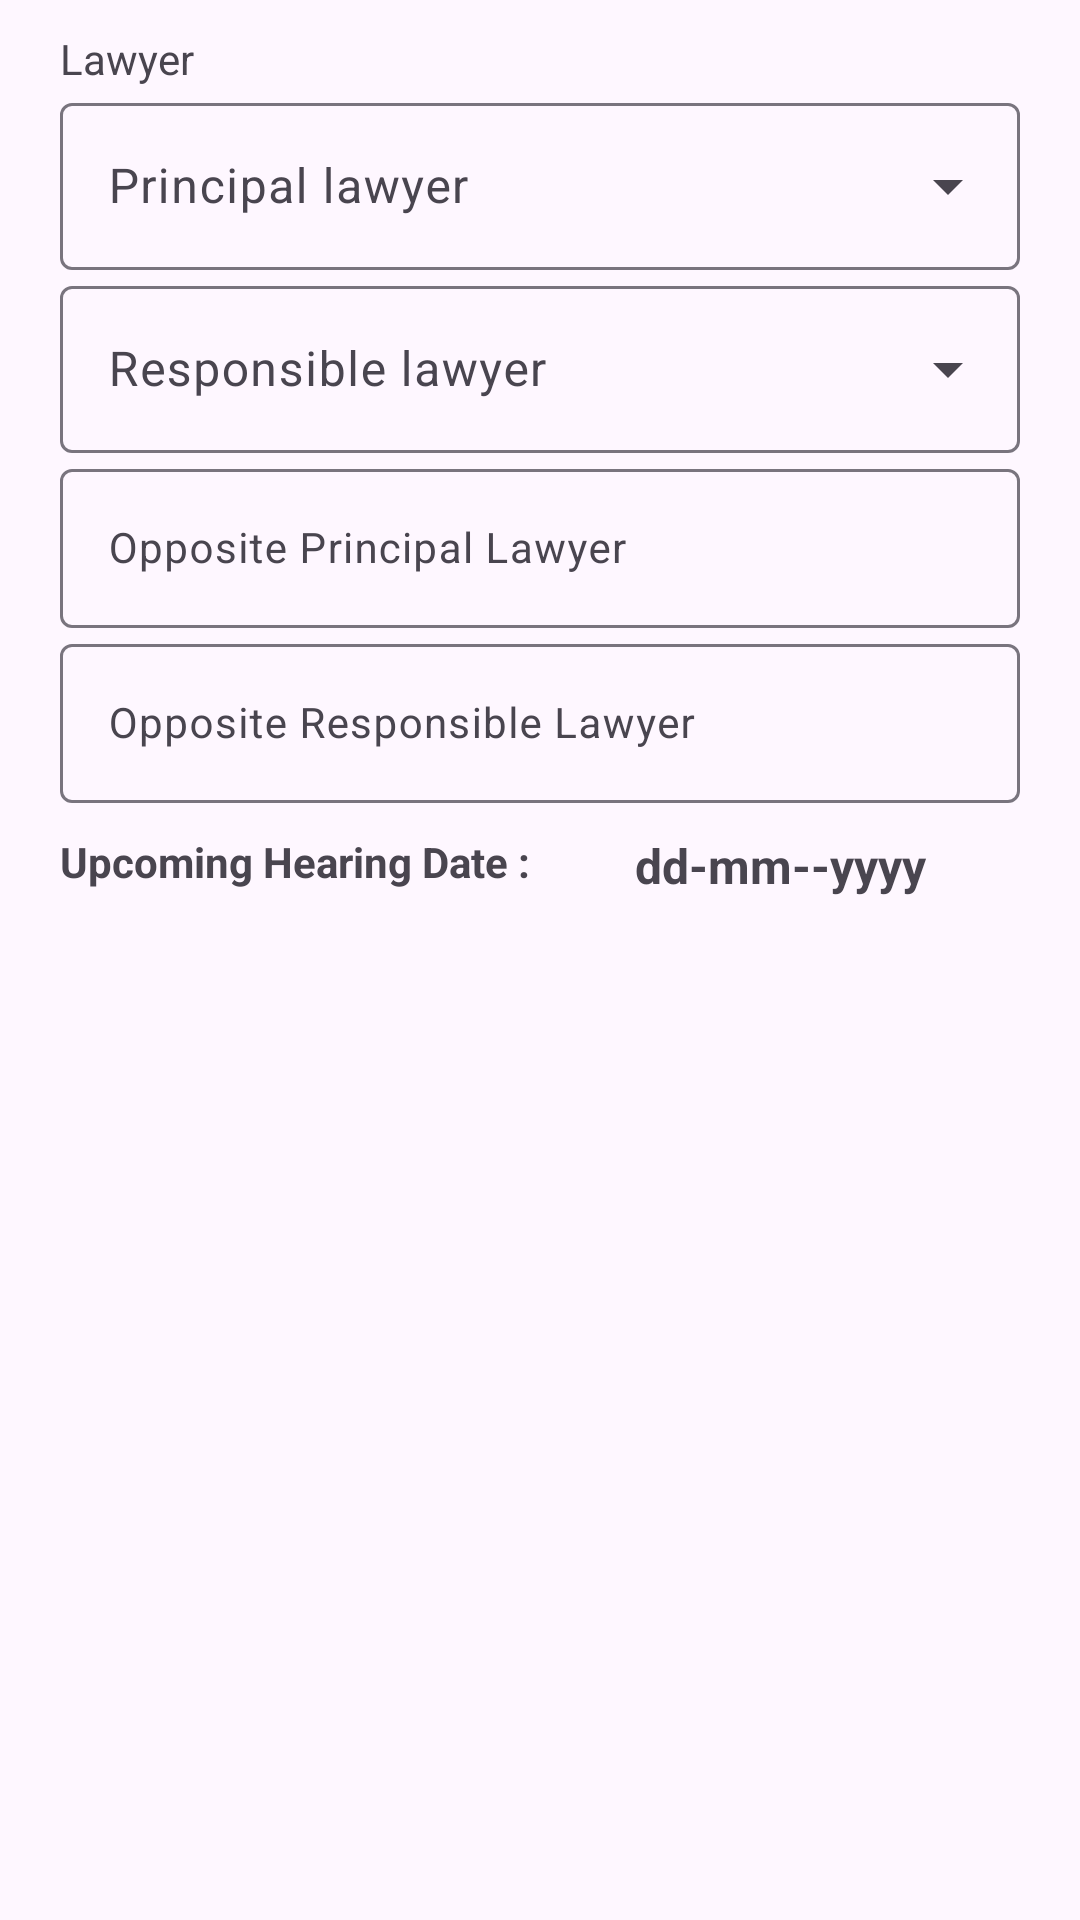

Produce the Android XML layout that renders to this screen, including the resource entries it uses.
<!-- AndroidManifest.xml: application theme Theme.MultiStepFormWithViewPager -->
<!-- res/layout/fragment_lawyer.xml -->
<?xml version="1.0" encoding="utf-8"?>
<RelativeLayout xmlns:android="http://schemas.android.com/apk/res/android"
    xmlns:app="http://schemas.android.com/apk/res-auto"
    xmlns:tools="http://schemas.android.com/tools"
    android:layout_width="match_parent"
    android:layout_height="match_parent"
    tools:context=".LawyerFragment">

    
    <androidx.constraintlayout.widget.ConstraintLayout
        android:id="@+id/usage"
        android:layout_width="match_parent"
        android:layout_height="wrap_content">

        

        <TextView
            android:id="@+id/txtLawyer"
            android:layout_width="wrap_content"
            android:layout_height="wrap_content"
            android:text="Lawyer"
            android:layout_marginTop="10dp"
            app:layout_constraintStart_toStartOf="@+id/guideline9"
            app:layout_constraintTop_toTopOf="parent" />

        <com.google.android.material.textfield.TextInputLayout
            android:id="@+id/txtPrincipalLawyer"
            style="@style/Widget.Material3.TextInputLayout.OutlinedBox.ExposedDropdownMenu"
            android:layout_width="0dp"
            android:layout_height="wrap_content"
            android:hint="Principal lawyer"
            app:layout_constraintEnd_toStartOf="@+id/guideline10"
            app:layout_constraintStart_toStartOf="@+id/guideline9"
            app:layout_constraintTop_toBottomOf="@+id/txtLawyer">

            <AutoCompleteTextView
                android:id="@+id/spinnerPrincipalLawyer"
                android:layout_width="match_parent"
                android:layout_height="wrap_content"
                android:inputType="none"  />

        </com.google.android.material.textfield.TextInputLayout>

        <com.google.android.material.textfield.TextInputLayout
            android:id="@+id/txtResponsibleLawyer"
            style="@style/Widget.Material3.TextInputLayout.OutlinedBox.ExposedDropdownMenu"
            android:layout_width="0dp"
            android:layout_height="wrap_content"
            android:hint="Responsible lawyer"
            app:layout_constraintEnd_toStartOf="@+id/guideline10"
            app:layout_constraintStart_toStartOf="@+id/guideline9"
            app:layout_constraintTop_toBottomOf="@+id/txtPrincipalLawyer">

            <AutoCompleteTextView
                android:id="@+id/spinnerResponsibleLawyer"
                android:layout_width="match_parent"
                android:layout_height="wrap_content"
                android:inputType="none"  />

        </com.google.android.material.textfield.TextInputLayout>

        <com.google.android.material.textfield.TextInputLayout
            android:id="@+id/txtOppPrincipalLawyer"
            android:layout_width="0dp"
            android:layout_height="wrap_content"
            android:hint="Opposite Principal Lawyer"
            app:layout_constraintEnd_toStartOf="@+id/guideline10"
            app:layout_constraintStart_toStartOf="@+id/guideline9"
            app:layout_constraintTop_toBottomOf="@+id/txtResponsibleLawyer">

            <com.google.android.material.textfield.TextInputEditText
                android:id="@+id/oppositePrincipalLawyerET"
                android:layout_width="match_parent"
                android:layout_height="wrap_content"
                android:textColor="#041F37"
                android:textSize="14sp" />

        </com.google.android.material.textfield.TextInputLayout>

        <com.google.android.material.textfield.TextInputLayout
            android:id="@+id/txtOppRespLawyer"
            android:layout_width="0dp"
            android:layout_height="wrap_content"
            android:hint="Opposite Responsible Lawyer"
            app:layout_constraintEnd_toStartOf="@+id/guideline10"
            app:layout_constraintStart_toStartOf="@+id/guideline9"
            app:layout_constraintTop_toBottomOf="@+id/txtOppPrincipalLawyer">

            <com.google.android.material.textfield.TextInputEditText
                android:id="@+id/oppositeResponsibleLawyerET"
                android:layout_width="match_parent"
                android:layout_height="wrap_content"
                android:textColor="#041F37"
                android:textSize="14sp" />

        </com.google.android.material.textfield.TextInputLayout>

        <RelativeLayout
            android:id="@+id/UpcomingHaringDate"
            android:layout_width="0dp"
            android:layout_height="wrap_content"
            android:orientation="horizontal"
            android:weightSum="2"
            app:layout_constraintEnd_toStartOf="@+id/guideline10"
            app:layout_constraintStart_toStartOf="@+id/guideline9"
            app:layout_constraintTop_toBottomOf="@+id/txtOppRespLawyer">

            <TextView
                android:id="@+id/txtup_hearing_date"
                android:layout_width="wrap_content"
                android:layout_height="wrap_content"
                android:layout_alignParentStart="true"
                android:layout_alignParentTop="true"
                android:layout_marginTop="10dp"
                android:layout_marginBottom="10dp"
                android:gravity="center"
                android:text="Upcoming Hearing Date : "
                android:textSize="14sp"
                android:textStyle="bold" />

            <TextView
                android:id="@+id/UpHearingDateView"
                android:layout_width="wrap_content"
                android:layout_height="wrap_content"
                android:layout_alignParentTop="true"
                android:layout_alignParentEnd="true"
                android:layout_marginStart="0dp"
                android:layout_marginTop="10dp"
                android:layout_marginEnd="0dp"
                android:layout_marginBottom="10dp"
                android:layout_toEndOf="@+id/txtup_hearing_date"
                android:gravity="center"
                android:text="dd-mm--yyyy"
                android:textSize="16sp"
                android:textStyle="bold" />

        </RelativeLayout>

        <androidx.constraintlayout.widget.Guideline
            android:id="@+id/guideline9"
            android:layout_width="wrap_content"
            android:layout_height="wrap_content"
            android:orientation="vertical"
            app:layout_constraintGuide_begin="20dp" />

        <androidx.constraintlayout.widget.Guideline
            android:id="@+id/guideline10"
            android:layout_width="wrap_content"
            android:layout_height="wrap_content"
            android:orientation="vertical"
            app:layout_constraintGuide_end="20dp" />


    </androidx.constraintlayout.widget.ConstraintLayout>

</RelativeLayout>
<!-- resources referenced by this layout -->
<resources>
  <style name="Theme.MultiStepFormWithViewPager" parent="Base.Theme.MultiStepFormWithViewPager" />
  <style name="Base.Theme.MultiStepFormWithViewPager" parent="Theme.Material3.DayNight.NoActionBar">
          
          
      </style>
</resources>
